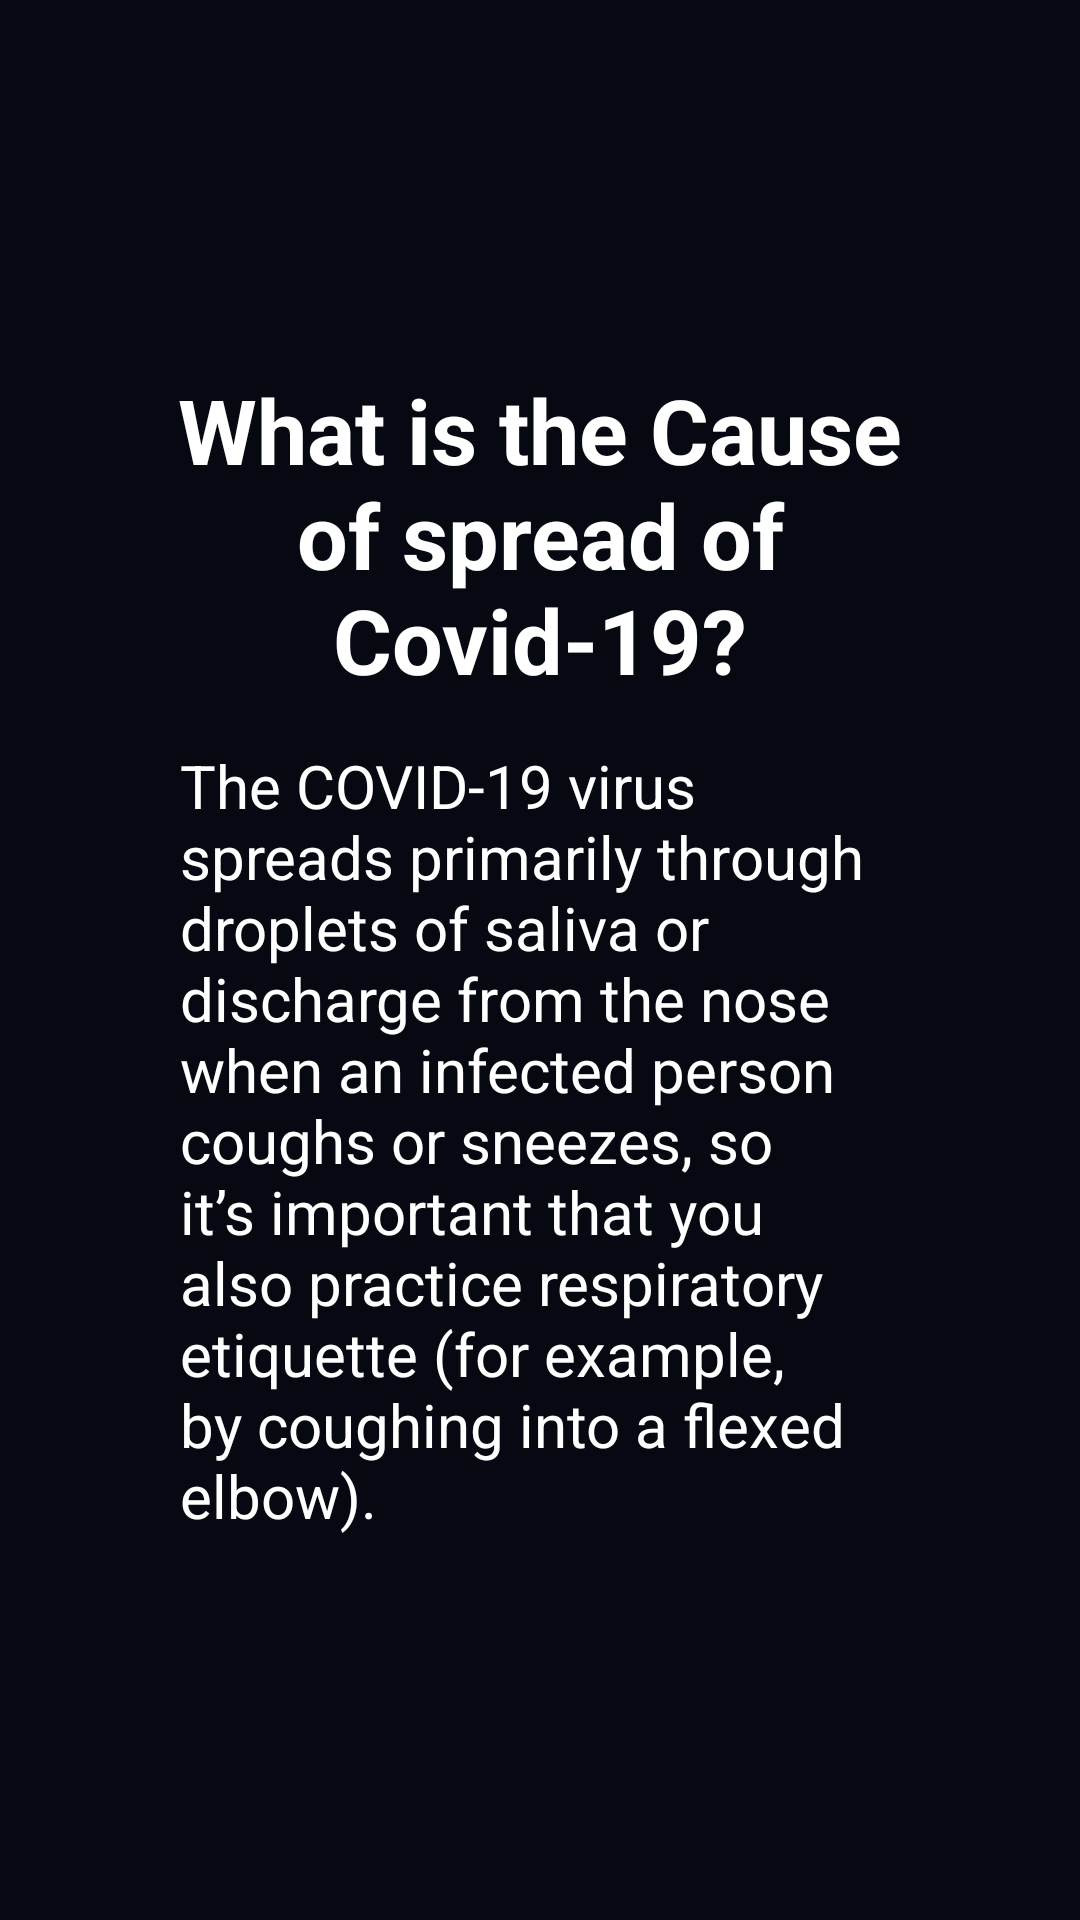

This screen was rendered from an Android layout file. Write that file and the resources it references.
<!-- AndroidManifest.xml: application theme AppTheme -->
<!-- res/layout/fragment_cause_of_spread.xml -->
<?xml version="1.0" encoding="utf-8"?>
<RelativeLayout xmlns:android="http://schemas.android.com/apk/res/android"
    xmlns:tools="http://schemas.android.com/tools"
    android:layout_width="match_parent"
    android:layout_height="match_parent"
    android:background="@color/background"

    tools:context=".About.AboutFragments.protectYourselfFromCovidFragment">


    <LinearLayout
        android:layout_width="wrap_content"
        android:layout_height="wrap_content"
        android:layout_centerInParent="true"
        android:layout_marginStart="40dp"
        android:layout_marginTop="40dp"

        android:layout_marginEnd="40dp"
        android:layout_marginBottom="40dp"
        android:background="@drawable/card_shape"
        android:backgroundTint="@color/listbackground"
        android:orientation="vertical">

        <TextView
            android:layout_width="wrap_content"
            android:layout_height="wrap_content"
            android:layout_gravity="center"
            android:layout_marginTop="15dp"
            android:gravity="center"
            android:padding="10dp"
            android:text="What is the Cause of spread of Covid-19?"
            android:textColor="@color/white"
            android:textSize="30sp"
            android:textStyle="bold" />


        <TextView
            android:layout_width="wrap_content"
            android:layout_height="wrap_content"
            android:layout_marginLeft="15dp"

            android:layout_marginRight="15dp"
            android:layout_marginBottom="25dp"
            android:padding="5dp"
            android:text="@string/cause_of_spread"
            android:textColor="@color/white"
            android:textSize="20sp"
            android:textStyle="normal" />
    </LinearLayout>


</RelativeLayout>
<!-- resources referenced by this layout -->
<resources>
  <color name="background">#070912</color>
  <color name="listbackground">#181C27</color>
  <color name="white">#FFFFFF</color>
  
      ////
  <string name="cause_of_spread">"The COVID-19 virus spreads primarily through droplets of saliva or discharge from the nose when an infected person coughs or sneezes, so it’s important that you also practice respiratory etiquette (for example, by coughing into a flexed elbow)."</string>
  <style name="AppTheme" parent="Theme.MaterialComponents.Light.NoActionBar">
          
          <item name="colorPrimary">@color/background</item>
          <item name="colorPrimaryDark">@color/background</item>
          <item name="colorAccent">@color/colorAccent</item>
      </style>
  <color name="colorAccent">#03DAC5</color>
</resources>
